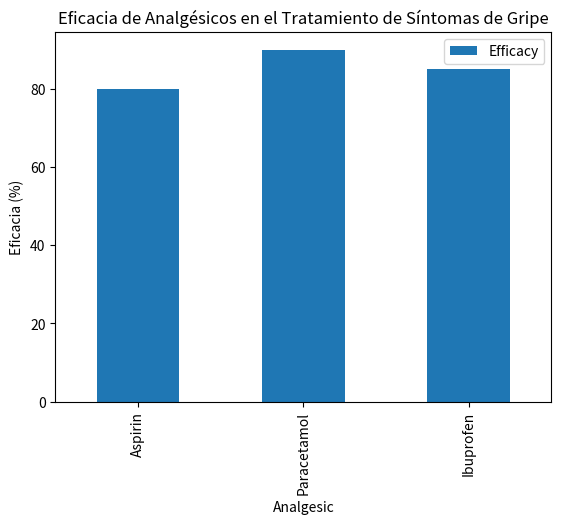

Write the Python code that produced this figure.
import pandas as pd
import matplotlib.pyplot as plt

data = {'Analgesic': ['Aspirin', 'Paracetamol', 'Ibuprofen'], 'Efficacy': [80, 90, 85]}
df = pd.DataFrame(data)
df.plot(x='Analgesic', y='Efficacy', kind='bar')
plt.title('Eficacia de Analgésicos en el Tratamiento de Síntomas de Gripe')
plt.ylabel('Eficacia (%)')
plt.show()

# Código para guardar el gráfico
plt.savefig('eficacia_analgesicos.png')